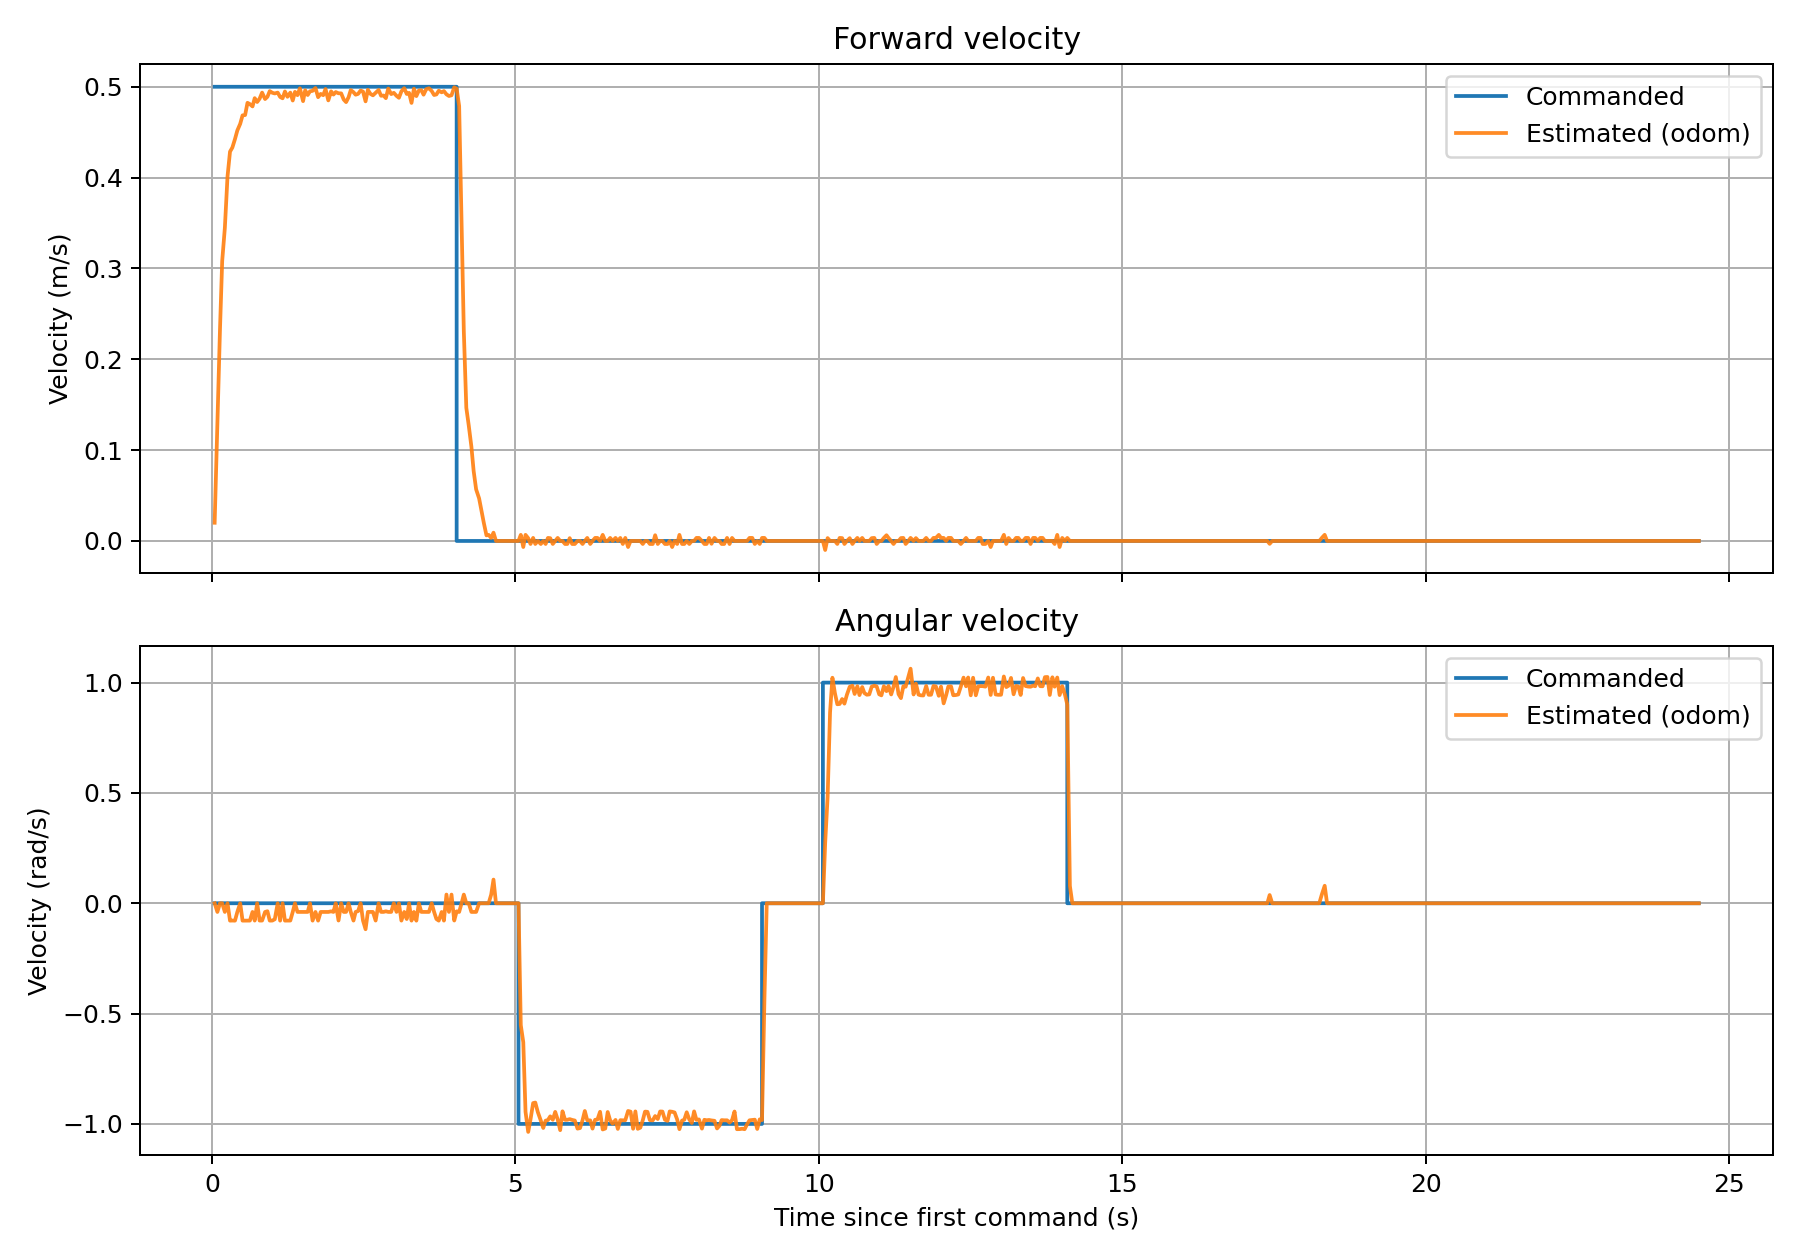

Data behind this chart, as committed beside it:
time_s, cmd_vx_m_s, odom_vx_m_s, cmd_wz_rad_s, odom_wz_rad_s
0.0441, 0.5, 0.02004, 0.000000, 0.000000
0.0890, 0.5, 0.1308, 0.000000, -0.03945
0.1321, 0.5, 0.2334, 0.000000, 0.000000
0.1682, 0.5, 0.3081, 0.000000, 0.000000
0.2121, 0.5, 0.3447, 0.000000, -0.03937
0.2560, 0.5, 0.4012, 0.000000, 0.000000
0.2971, 0.5, 0.4286, 0.000000, -0.07878
0.3359, 0.5, 0.4331, 0.000000, -0.07839
0.3790, 0.5, 0.4424, 0.000000, -0.07887
0.4179, 0.5, 0.4519, 0.000000, -0.03938
0.4649, 0.5, 0.4592, 0.000000, 0.000000
0.5039, 0.5, 0.4685, 0.000000, -0.07874
0.5459, 0.5, 0.4688, 0.000000, -0.0788
0.5851, 0.5, 0.4823, 0.000000, -0.07881
0.6252, 0.5, 0.4809, 0.000000, -0.07857
0.6681, 0.5, 0.4783, 0.000000, -0.03935
0.7041, 0.5, 0.4874, 0.000000, -0.07856
0.7449, 0.5, 0.4832, 0.000000, 0.000000
0.7849, 0.5, 0.4869, 0.000000, -0.07847
0.8259, 0.5, 0.4936, 0.000000, -0.07847
0.8749, 0.5, 0.4865, 0.000000, -0.03947
0.9139, 0.5, 0.489, 0.000000, -0.03618
0.9520, 0.5, 0.4952, 0.000000, -0.07873
0.9949, 0.5, 0.4934, 0.000000, -0.07844
1.035, 0.5, 0.4926, 0.000000, -0.07244
1.083, 0.5, 0.4936, 0.000000, 0.000000
1.123, 0.5, 0.4888, 0.000000, -0.07877
1.163, 0.5, 0.4873, 0.000000, 0.000000
1.202, 0.5, 0.4948, 0.000000, -0.07866
1.244, 0.5, 0.4889, 0.000000, -0.0788
1.291, 0.5, 0.4935, 0.000000, -0.07846
1.331, 0.5, 0.4848, 0.000000, -0.03934
1.368, 0.5, 0.4944, 0.000000, 0.000000
1.409, 0.5, 0.4908, 0.000000, -0.03928
1.449, 0.5, 0.4983, 0.000000, -0.03935
1.501, 0.5, 0.4842, 0.000000, -0.03928
1.536, 0.5, 0.4961, 0.000000, -0.03917
1.577, 0.5, 0.4909, 0.000000, -0.03929
1.615, 0.5, 0.495, 0.000000, 0.000000
1.658, 0.5, 0.4955, 0.000000, -0.07877
1.705, 0.5, 0.4986, 0.000000, -0.03937
1.749, 0.5, 0.4886, 0.000000, -0.07874
1.791, 0.5, 0.4921, 0.000000, -0.03939
1.833, 0.5, 0.4907, 0.000000, -0.03927
1.871, 0.5, 0.4976, 0.000000, -0.03929
1.917, 0.5, 0.485, 0.000000, -0.03935
1.963, 0.5, 0.4949, 0.000000, -0.03662
2.002, 0.5, 0.4914, 0.000000, -0.03933
2.039, 0.5, 0.4942, 0.000000, 0.000000
2.085, 0.5, 0.4928, 0.000000, -0.07835
2.129, 0.5, 0.4927, 0.000000, 0.000000
2.171, 0.5, 0.4859, 0.000000, -0.03943
2.21, 0.5, 0.4831, 0.000000, -0.0392
2.251, 0.5, 0.4885, 0.000000, 0.000000
2.287, 0.5, 0.4963, 0.000000, -0.03919
2.332, 0.5, 0.494, 0.000000, -0.07854
2.367, 0.5, 0.4913, 0.000000, -0.03932
2.408, 0.5, 0.4921, 0.000000, -0.03552
2.449, 0.5, 0.4959, 0.000000, 0.000000
2.489, 0.5, 0.4947, 0.000000, -0.07865
... 542 more rows
